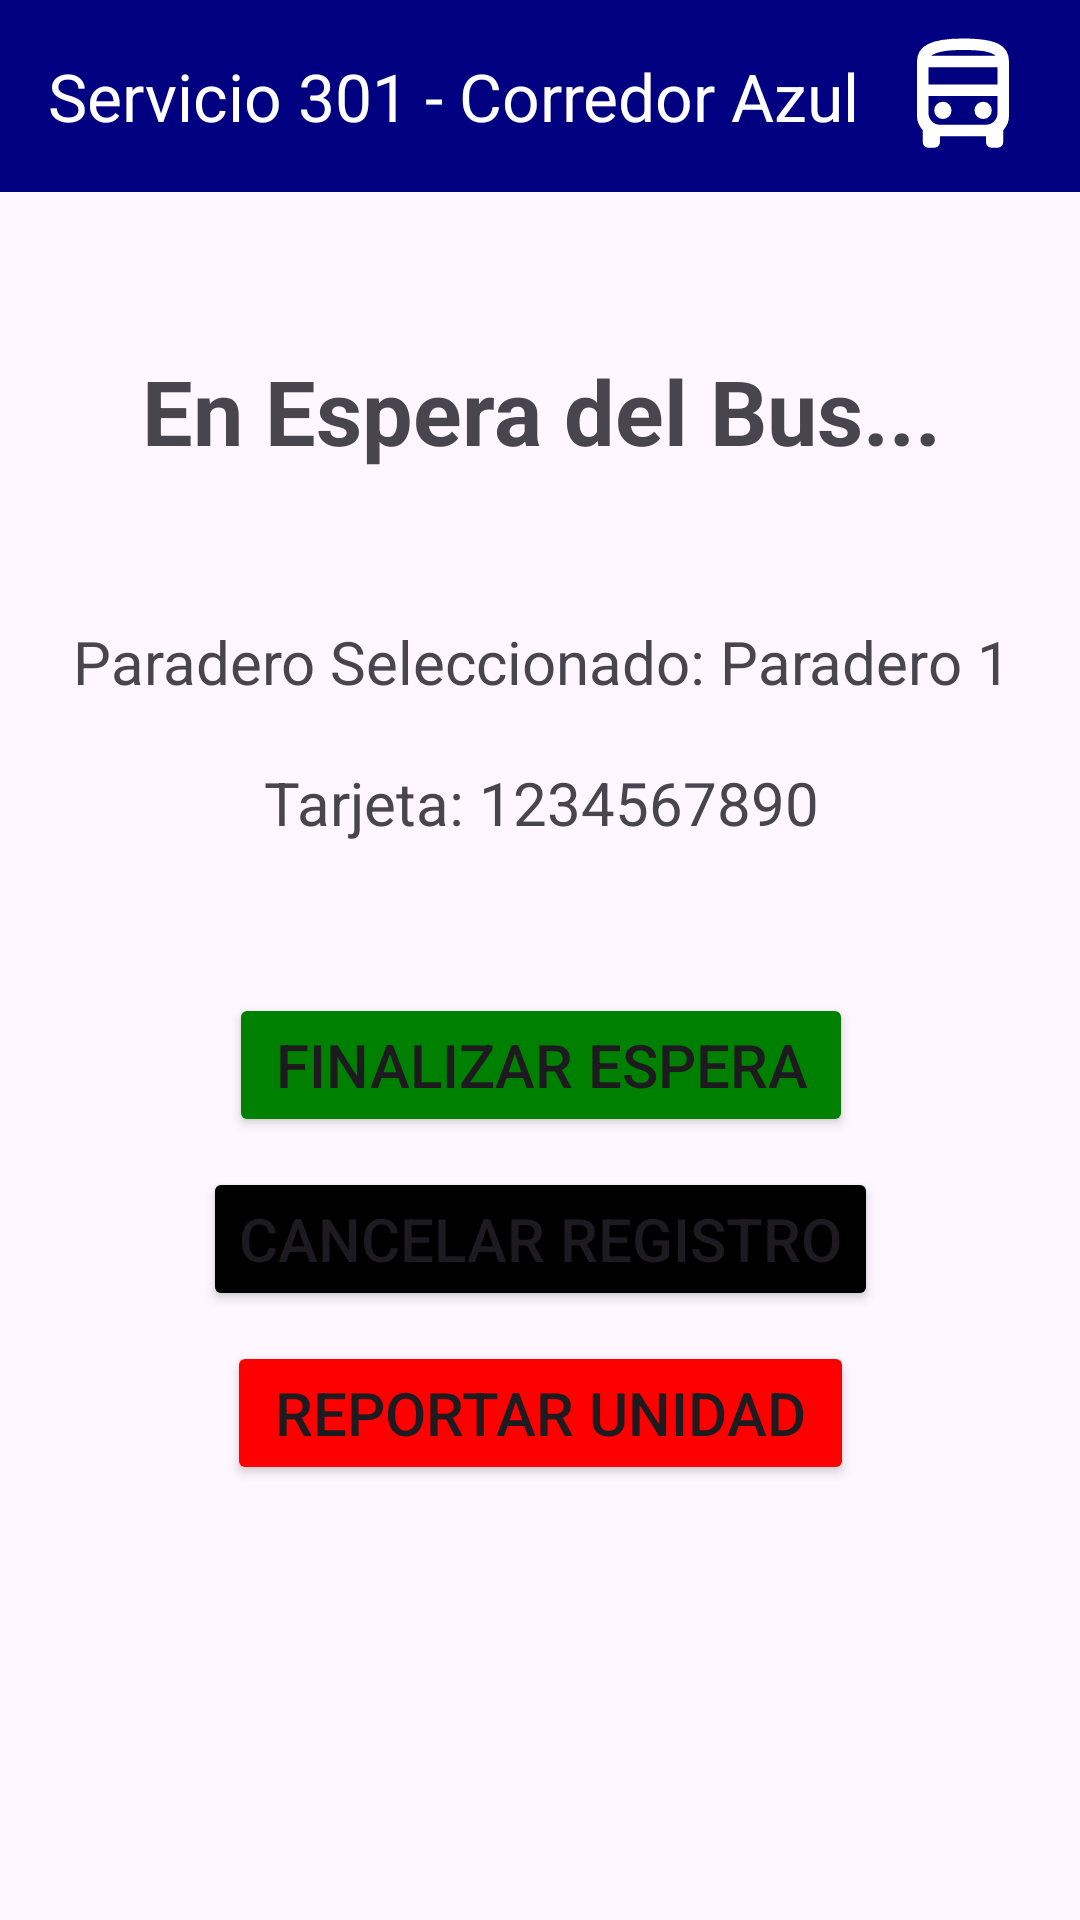

Layout XML and referenced resources for this Android screen:
<!-- AndroidManifest.xml: application theme Theme.Primer_avance -->
<!-- res/layout/iniciar_espera.xml -->
<?xml version="1.0" encoding="utf-8"?>
<androidx.constraintlayout.widget.ConstraintLayout xmlns:android="http://schemas.android.com/apk/res/android"
    xmlns:app="http://schemas.android.com/apk/res-auto"
    xmlns:tools="http://schemas.android.com/tools"
    android:layout_width="match_parent"
    android:layout_height="match_parent"
    tools:context=".MainActivity">

    <androidx.appcompat.widget.Toolbar
        android:id="@+id/toolbar"
        android:layout_width="match_parent"
        android:layout_height="?attr/actionBarSize"
        android:background="@color/blue"
        app:titleTextColor="@color/white"
        app:layout_constraintEnd_toEndOf="parent"
        app:layout_constraintStart_toStartOf="parent"
        app:layout_constraintTop_toTopOf="parent"
        app:title="Servicio 301 - Corredor Azul" >

        <ImageView
            android:id="@+id/toolbar_icon"
            android:layout_width="46dp"
            android:layout_height="46dp"
            android:src="@drawable/bus"
            app:tint="@android:color/white"
            android:layout_gravity="end|center_vertical"
            android:layout_marginEnd="16dp"
            android:layout_marginRight="16dp"
            />

    </androidx.appcompat.widget.Toolbar>

    <LinearLayout
        android:layout_width="410dp"
        android:layout_height="487dp"
        android:layout_gravity="center|center_vertical"
        android:orientation="vertical"
        app:layout_constraintBottom_toBottomOf="parent"
        app:layout_constraintEnd_toEndOf="parent"
        app:layout_constraintStart_toStartOf="parent"
        app:layout_constraintTop_toTopOf="parent">

        <TextView
            android:id="@+id/textView7"
            android:layout_width="match_parent"
            android:layout_height="wrap_content"
            android:layout_marginTop="40dp"
            android:layout_marginBottom="20dp"
            android:text="En Espera del Bus..."
            android:textAlignment="center"
            android:textSize="30dp"
            android:textStyle="bold"
            app:layout_constraintBottom_toBottomOf="parent"
            app:layout_constraintEnd_toEndOf="parent"
            app:layout_constraintStart_toStartOf="parent"
            app:layout_constraintTop_toTopOf="parent"
            />

        <LinearLayout
            android:layout_width="wrap_content"
            android:layout_height="wrap_content"
            android:layout_gravity="center"
            android:layout_marginBottom="30dp"
            android:orientation="horizontal"
            app:layout_constraintBottom_toBottomOf="parent"
            app:layout_constraintEnd_toEndOf="parent"
            app:layout_constraintStart_toStartOf="parent"
            app:layout_constraintTop_toTopOf="parent"/>

        <TextView
            android:id="@+id/textView14"
            android:layout_width="match_parent"
            android:layout_height="wrap_content"
            android:layout_marginBottom="20dp"
            android:text="Paradero Seleccionado: Paradero 1"
            android:textAlignment="center"
            android:textSize="20dp"

            />

        <TextView
            android:id="@+id/textView8"
            android:layout_width="match_parent"
            android:layout_height="wrap_content"
            android:layout_marginBottom="40dp"
            android:text="Tarjeta: 1234567890"
            android:textAlignment="center"
            android:textSize="20dp" />

        <Button
            android:id="@+id/button"
            android:layout_width="208dp"
            android:layout_height="wrap_content"
            android:layout_gravity="center"
            android:layout_marginTop="10dp"
            android:backgroundTint="@color/green"
            android:text="Finalizar Espera"
            android:textSize="20dp" />

        <Button
            android:id="@+id/button7"
            android:layout_width="wrap_content"
            android:layout_height="wrap_content"
            android:layout_gravity="center"
            android:layout_marginTop="10dp"
            android:backgroundTint="@color/black"
            android:text="Cancelar Registro"
            android:textSize="20dp" />

        <Button
            android:id="@+id/button8"
            android:layout_width="209dp"
            android:layout_height="wrap_content"
            android:layout_gravity="center"
            android:layout_marginTop="10dp"
            android:backgroundTint="@color/red"
            android:text="Reportar Unidad"
            android:textSize="20dp" />

        <LinearLayout
            android:layout_width="wrap_content"
            android:layout_height="wrap_content"
            android:layout_gravity="center"
            android:orientation="horizontal" />

    </LinearLayout>

</androidx.constraintlayout.widget.ConstraintLayout>
<!-- resources referenced by this layout -->
<resources>
  <color name="black">#FF000000</color>
  <color name="blue">#000080</color>
  <color name="green">#008000</color>
  <color name="red">#FF0000</color>
  <color name="white">#FFFFFFFF</color>
  <!-- drawable bus (drawable) -->
  <vector xmlns:android="http://schemas.android.com/apk/res/android"
      android:width="24dp"
      android:height="24dp"
      android:viewportWidth="960"
      android:viewportHeight="960">
    <path
        android:fillColor="#FF000000"
        android:pathData="M240,840q-17,0 -28.5,-11.5T200,800v-82q-18,-20 -29,-44.5T160,620v-380q0,-83 77,-121.5T480,80q172,0 246,37t74,123v380q0,29 -11,53.5T760,718v82q0,17 -11.5,28.5T720,840h-40q-17,0 -28.5,-11.5T640,800v-40L320,760v40q0,17 -11.5,28.5T280,840h-40ZM482,200h224,-448 224ZM640,480L240,480h480,-80ZM240,400h480v-120L240,280v120ZM340,640q25,0 42.5,-17.5T400,580q0,-25 -17.5,-42.5T340,520q-25,0 -42.5,17.5T280,580q0,25 17.5,42.5T340,640ZM620,640q25,0 42.5,-17.5T680,580q0,-25 -17.5,-42.5T620,520q-25,0 -42.5,17.5T560,580q0,25 17.5,42.5T620,640ZM258,200h448q-15,-17 -64.5,-28.5T482,160q-107,0 -156.5,12.5T258,200ZM320,680h320q33,0 56.5,-23.5T720,600v-120L240,480v120q0,33 23.5,56.5T320,680Z"/>
  </vector>
  <style name="Theme.Primer_avance" parent="Base.Theme.Primer_avance" />
  <style name="Base.Theme.Primer_avance" parent="Theme.Material3.DayNight.NoActionBar">
          
          
      </style>
</resources>
